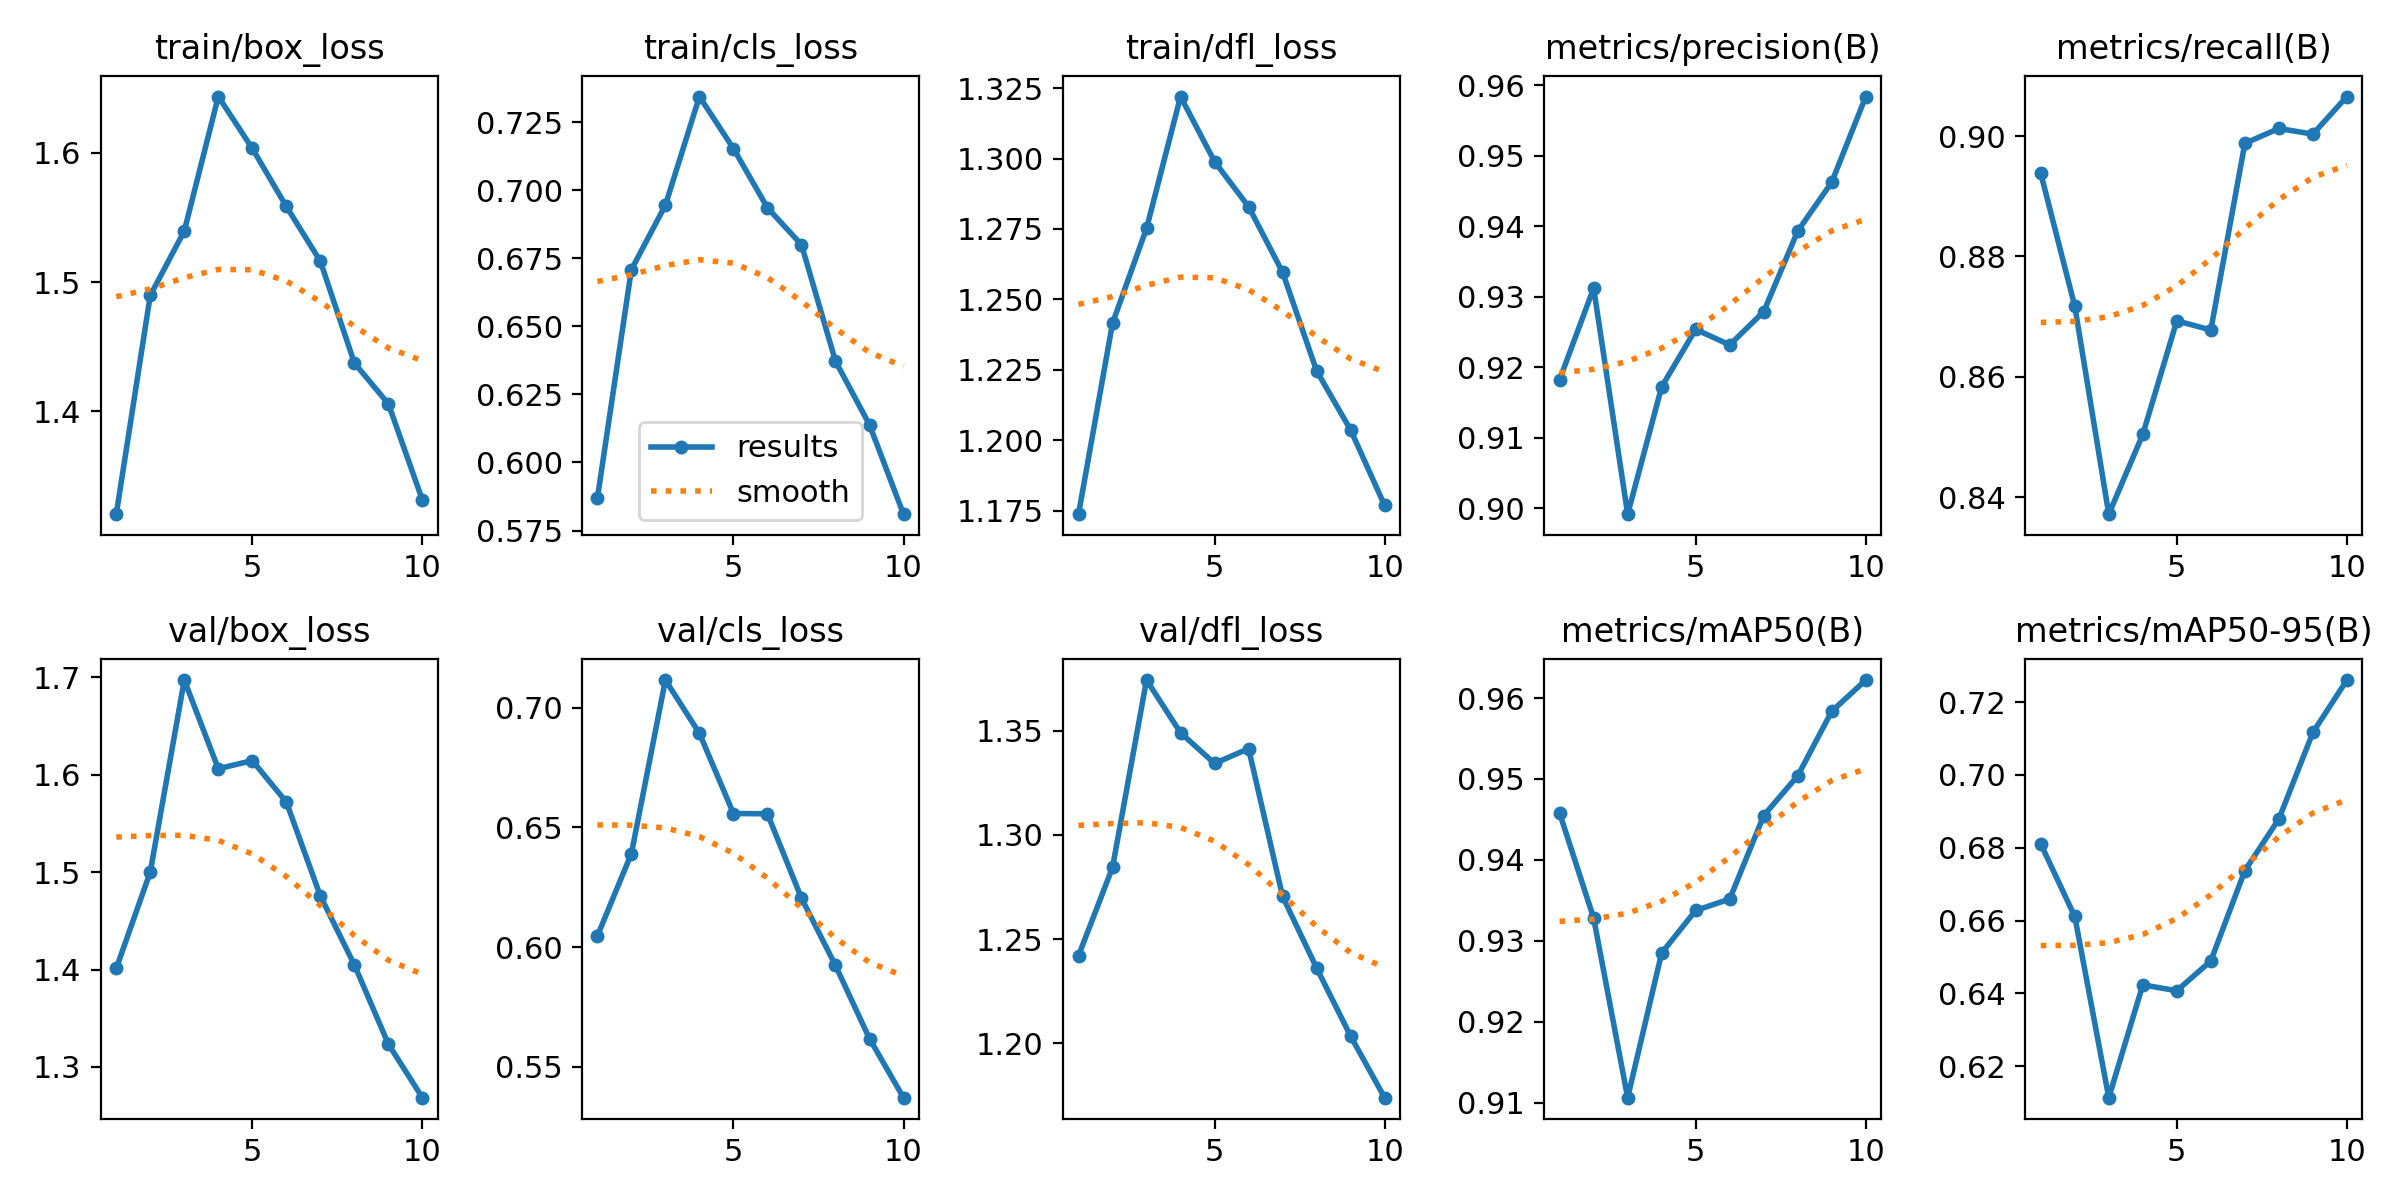

Source data for this figure (header and first rows):
epoch, train/box_loss, train/cls_loss, train/dfl_loss, metrics/precision(B), metrics/recall(B), metrics/mAP50(B), metrics/mAP50-95(B), val/box_loss, val/cls_loss, val/dfl_loss, lr/pg0, lr/pg1, lr/pg2
1, 1.321, 0.5868, 1.174, 0.9182, 0.8938, 0.9458, 0.681, 1.401, 0.6046, 1.242, 0.0004126, 0.0004126, 0.0004126
2, 1.49, 0.6708, 1.242, 0.9312, 0.8717, 0.9328, 0.6611, 1.5, 0.639, 1.284, 0.0007472, 0.0007472, 0.0007472
3, 1.54, 0.6945, 1.275, 0.8991, 0.8372, 0.9106, 0.6114, 1.697, 0.7116, 1.374, 0.0009993, 0.0009993, 0.0009993
4, 1.643, 0.7344, 1.322, 0.9172, 0.8504, 0.9285, 0.6423, 1.606, 0.6893, 1.349, 0.0008787, 0.0008787, 0.0008787
5, 1.603, 0.7153, 1.299, 0.9254, 0.8693, 0.9337, 0.6407, 1.615, 0.6558, 1.334, 0.0008787, 0.0008787, 0.0008787
6, 1.558, 0.6935, 1.283, 0.9232, 0.8678, 0.9352, 0.6489, 1.572, 0.6557, 1.341, 0.000755, 0.000755, 0.000755
7, 1.516, 0.68, 1.26, 0.9279, 0.8988, 0.9455, 0.6737, 1.476, 0.6204, 1.27, 0.0006312, 0.0006312, 0.0006312
8, 1.438, 0.6372, 1.225, 0.9393, 0.9013, 0.9504, 0.6879, 1.405, 0.5923, 1.236, 0.0005075, 0.0005075, 0.0005075
9, 1.406, 0.6138, 1.204, 0.9463, 0.9003, 0.9584, 0.7116, 1.323, 0.5618, 1.203, 0.0003837, 0.0003837, 0.0003837
10, 1.332, 0.581, 1.177, 0.9584, 0.9066, 0.9622, 0.726, 1.268, 0.5371, 1.174, 0.00026, 0.00026, 0.00026
